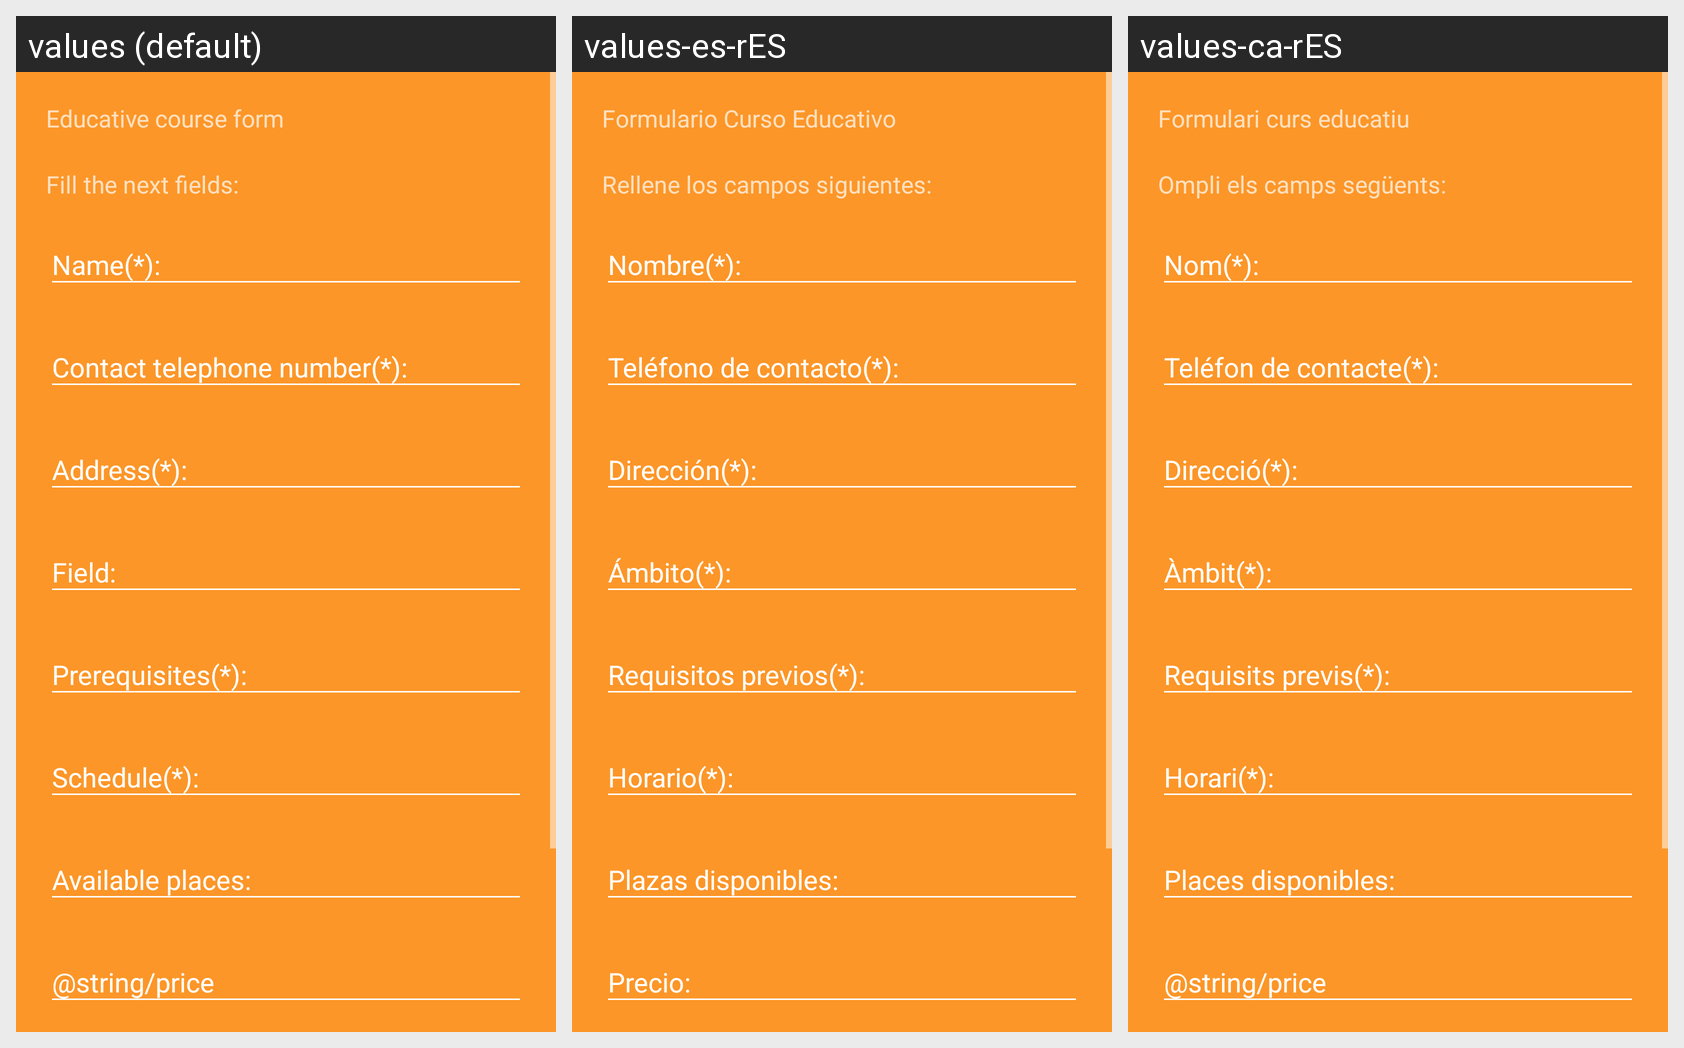

This grid shows one Android layout under several languages. Give, for every string resource on the screen, its name, the default text and each shown locale's text.
Android screen res/layout/fragment_education_form.xml rendered under 3 locales, left to right: values (default), values-es-rES, values-ca-rES. Device: Nexus 5 (rendered at 1080×1920; each locale shown at half size, 540×960, under a caption strip naming it); theme AppTheme.Dark.
Strings drawn on this screen, with the default value and each locale's value (text and hints the layout hard-codes, and strings that could not be matched under every locale, appear in the picture but are not listed):

formulario_curso_educativo
  values: Educative course form
  values-es-rES: Formulario Curso Educativo
  values-ca-rES: Formulari curs educatiu

subtitulo_formulario
  values: Fill the next fields:
  values-es-rES: Rellene los campos siguientes:
  values-ca-rES: Ompli els camps següents:
